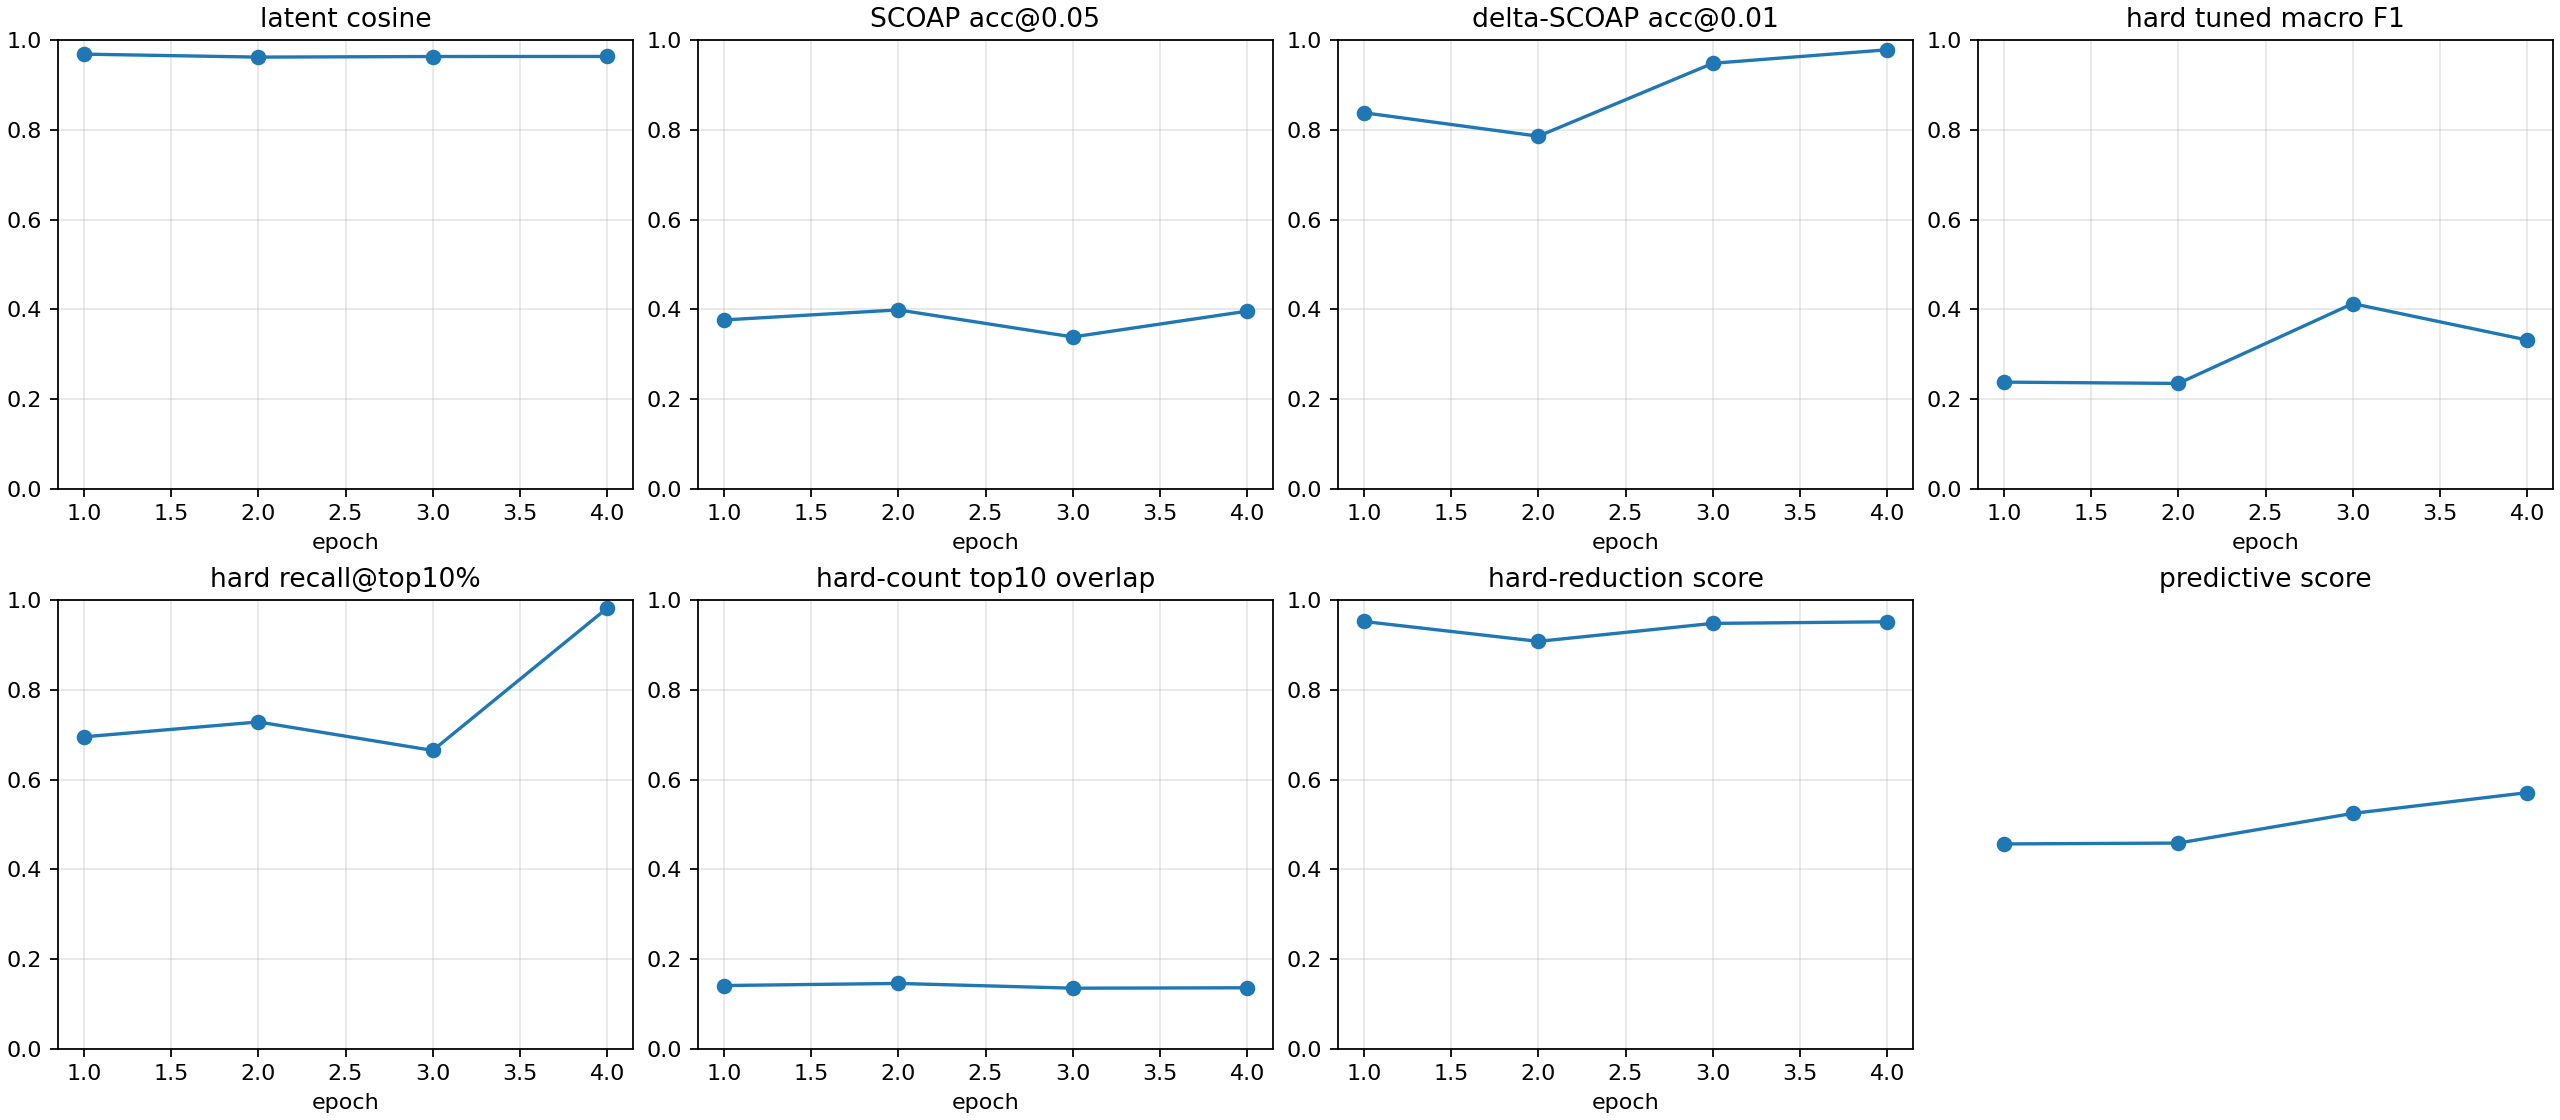

Values plotted in this chart, from the file beside it:
checkpoint, epoch, samples, latent_smooth_l1, scoap_mae, delta_scoap_mae, hard_bce, hard_sa0_precision, hard_sa0_recall, hard_sa0_f1, hard_sa0_pr_auc, hard_sa1_precision, hard_sa1_recall, hard_sa1_f1, hard_sa1_pr_auc, hard_macro_f1, hard_macro_f1_tuned, hard_threshold_sa0, hard_threshold_sa1, hard_micro_accuracy, hard_recall_at_top_1pct, hard_recall_at_top_5pct, hard_recall_at_top_10pct, hard_count_mae
autoresearch/predictive-hardf1-round2-26…, 1, 512, 0.06355, 0.07949, 0.00579, 0.7827, 0.000327, 1.0, 0.0006537, 0.02437, 0.01678, 0.9952, 0.03299, 0.1851, 0.01682, 0.2378, 0.8543, 0.9826, 0.5188, 0.3244, 0.333, 0.6951, 0.5193
autoresearch/predictive-hardf1-round2-26…, 2, 512, 0.07559, 0.07472, 0.00624, 0.4468, 0.01024, 1.0, 0.02028, 0.07888, 0.02661, 0.9945, 0.05182, 0.109, 0.03605, 0.2349, 0.9595, 0.8736, 0.7903, 0.04085, 0.4368, 0.7284, 0.5173
autoresearch/predictive-hardf1-round2-26…, 3, 512, 0.07379, 0.07815, 0.003654, 0.5647, 0.01314, 1.0, 0.02595, 0.3396, 0.02665, 0.9959, 0.05191, 0.2722, 0.03893, 0.4127, 0.9979, 0.9997, 0.7915, 0.3198, 0.6584, 0.6649, 0.5249
autoresearch/predictive-hardf1-round2-26…, 4, 512, 0.07237, 0.07057, 0.003326, 0.3166, 0.02207, 1.0, 0.04319, 0.1751, 0.04492, 0.9911, 0.08595, 0.2403, 0.06457, 0.3316, 0.9956, 0.9687, 0.8791, 0.2856, 0.6517, 0.9819, 0.5077
autoresearch/predictive-hardf1-round2-26…, -2, 512, 0.07559, 0.07472, 0.00624, 0.4468, 0.01024, 1.0, 0.02028, 0.07888, 0.02661, 0.9945, 0.05182, 0.109, 0.03605, 0.2344, 0.9595, 0.8743, 0.7903, 0.04085, 0.4368, 0.7284, 0.5173
autoresearch/predictive-hardf1-round2-26…, -1, 512, 0.07237, 0.07057, 0.003326, 0.3166, 0.02207, 1.0, 0.04319, 0.1751, 0.04492, 0.9911, 0.08595, 0.2403, 0.06457, 0.3316, 0.9956, 0.9687, 0.8791, 0.2856, 0.6517, 0.9819, 0.5077
